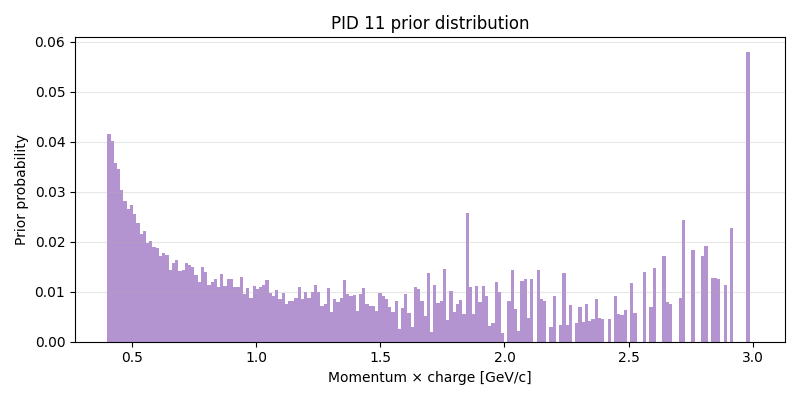

Values plotted in this chart, from the file beside it:
momentum_bin_lower, momentum_bin_upper, momentum_center, count, total_count, probability
0.4, 0.413, 0.4065, 1710, 41134, 0.04157
0.413, 0.426, 0.4195, 1687, 42036, 0.04013
0.426, 0.439, 0.4325, 1538, 43012, 0.03576
0.439, 0.452, 0.4455, 1494, 43197, 0.03459
0.452, 0.465, 0.4585, 1320, 43630, 0.03025
0.465, 0.478, 0.4715, 1210, 42957, 0.02817
0.478, 0.491, 0.4845, 1144, 43105, 0.02654
0.491, 0.504, 0.4975, 1175, 43081, 0.02727
0.504, 0.517, 0.5105, 1075, 42031, 0.02558
0.517, 0.53, 0.5235, 983, 41451, 0.02371
0.53, 0.543, 0.5365, 869, 40516, 0.02145
0.543, 0.556, 0.5495, 865, 38973, 0.02219
0.556, 0.569, 0.5625, 759, 38275, 0.01983
0.569, 0.582, 0.5755, 750, 37300, 0.02011
0.582, 0.595, 0.5885, 671, 35356, 0.01898
0.595, 0.608, 0.6015, 652, 34694, 0.01879
0.608, 0.621, 0.6145, 565, 32976, 0.01713
0.621, 0.634, 0.6275, 564, 31965, 0.01764
0.634, 0.647, 0.6405, 529, 30480, 0.01736
0.647, 0.66, 0.6535, 426, 29593, 0.0144
0.66, 0.673, 0.6665, 446, 28478, 0.01566
0.673, 0.686, 0.6795, 445, 27094, 0.01642
0.686, 0.699, 0.6925, 366, 25736, 0.01422
0.699, 0.712, 0.7055, 361, 25298, 0.01427
0.712, 0.725, 0.7185, 382, 24289, 0.01573
0.725, 0.738, 0.7315, 350, 22900, 0.01528
0.738, 0.751, 0.7445, 328, 21853, 0.01501
0.751, 0.764, 0.7575, 281, 20911, 0.01344
0.764, 0.777, 0.7705, 237, 19985, 0.01186
0.777, 0.79, 0.7835, 286, 19163, 0.01492
0.79, 0.803, 0.7965, 259, 18568, 0.01395
0.803, 0.816, 0.8095, 202, 17663, 0.01144
0.816, 0.829, 0.8225, 203, 16896, 0.01201
0.829, 0.842, 0.8355, 201, 16130, 0.01246
0.842, 0.855, 0.8485, 168, 15348, 0.01095
0.855, 0.868, 0.8615, 200, 14842, 0.01348
0.868, 0.881, 0.8745, 154, 13944, 0.01104
0.881, 0.894, 0.8875, 168, 13448, 0.01249
0.894, 0.907, 0.9005, 160, 12780, 0.01252
0.907, 0.92, 0.9135, 136, 12318, 0.01104
0.92, 0.933, 0.9265, 130, 11943, 0.01089
0.933, 0.946, 0.9395, 146, 11292, 0.01293
0.946, 0.959, 0.9525, 104, 10907, 0.009535
0.959, 0.972, 0.9655, 111, 10382, 0.01069
0.972, 0.985, 0.9785, 87, 9893, 0.008794
0.985, 0.998, 0.9915, 106, 9570, 0.01108
0.998, 1.011, 1.005, 96, 9115, 0.01053
1.011, 1.024, 1.018, 95, 8695, 0.01093
1.024, 1.037, 1.03, 95, 8367, 0.01135
1.037, 1.05, 1.043, 98, 7985, 0.01227
1.05, 1.063, 1.057, 74, 7644, 0.009681
1.063, 1.076, 1.07, 67, 7265, 0.009222
1.076, 1.089, 1.083, 73, 7062, 0.01034
1.089, 1.102, 1.095, 58, 6805, 0.008523
1.102, 1.115, 1.109, 65, 6632, 0.009801
1.115, 1.128, 1.122, 46, 6035, 0.007622
1.128, 1.141, 1.135, 50, 6112, 0.008181
1.141, 1.154, 1.147, 47, 5758, 0.008163
1.154, 1.167, 1.161, 47, 5341, 0.0088
1.167, 1.18, 1.174, 58, 5276, 0.01099
... 140 more rows
